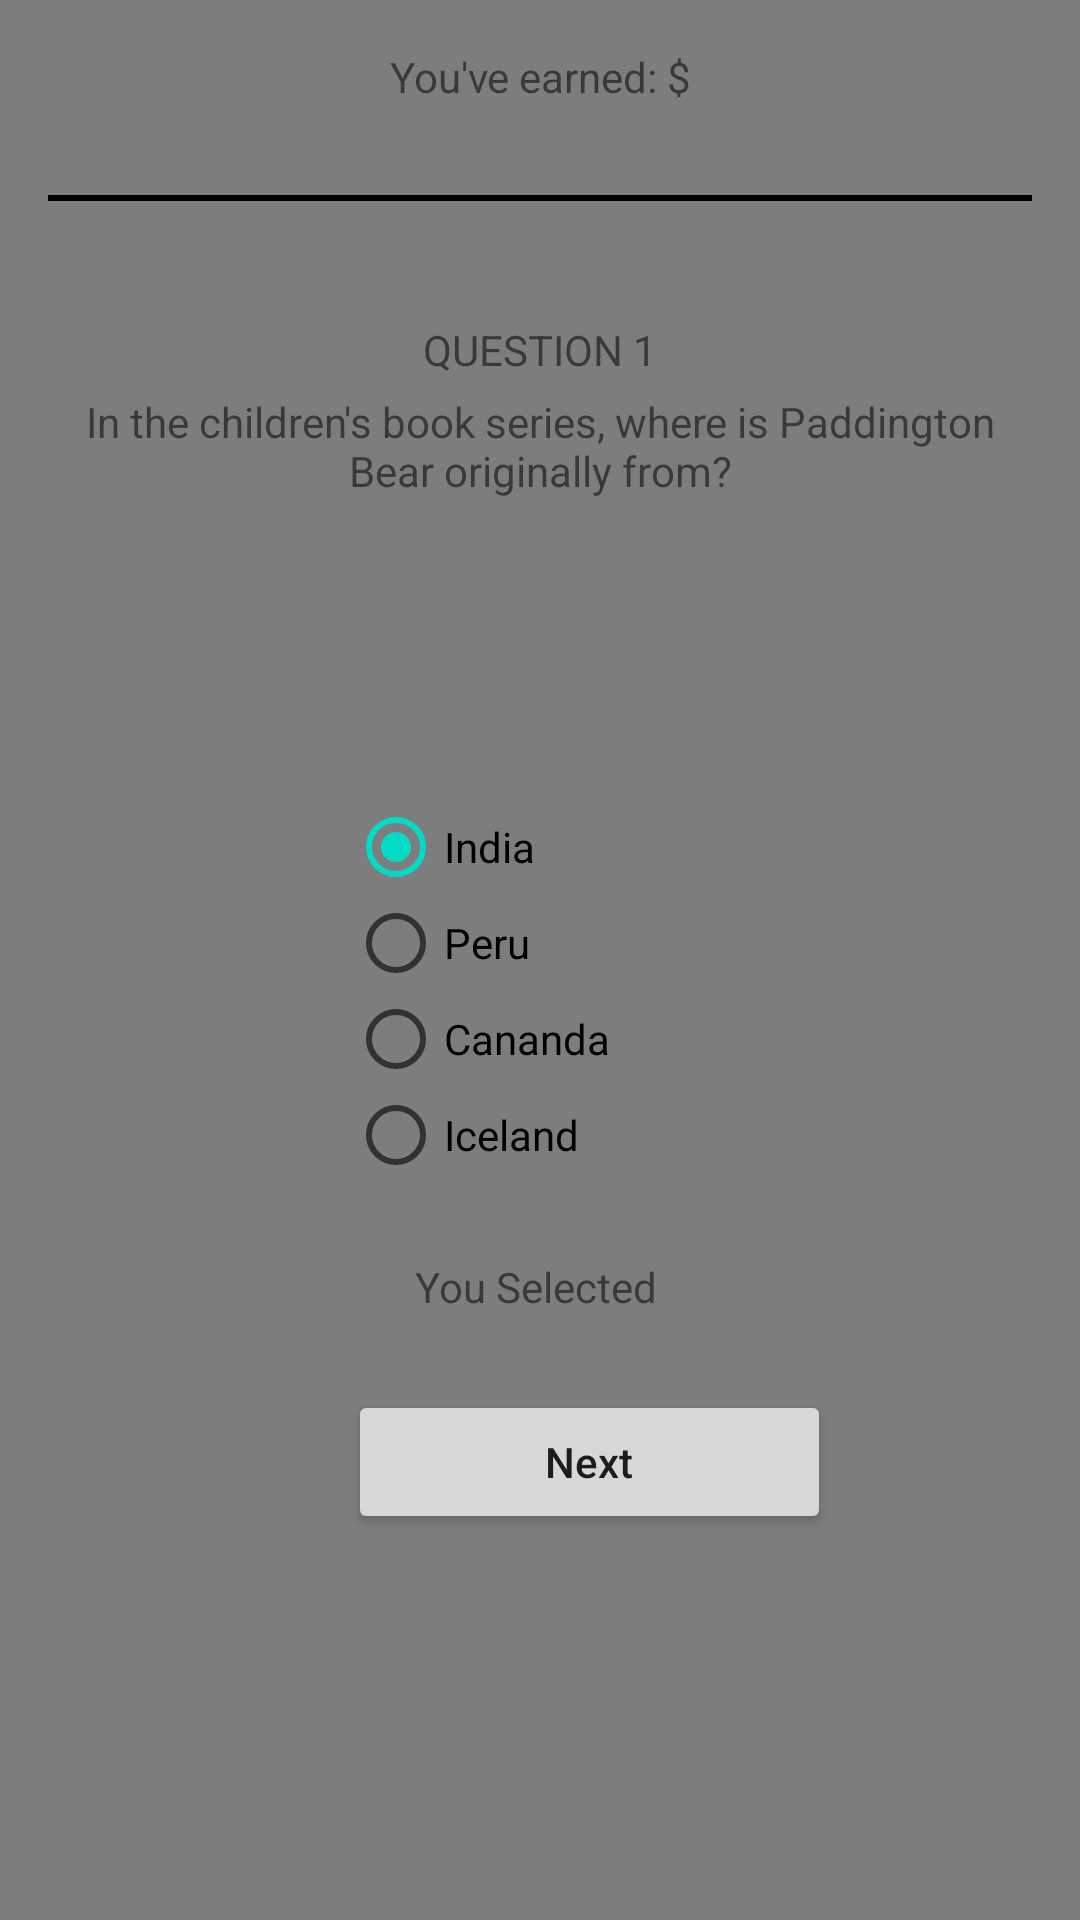

Android layout source for this screen:
<!-- AndroidManifest.xml: application theme AppTheme -->
<!-- res/layout/activity_question1.xml -->
<?xml version="1.0" encoding="utf-8"?>
<LinearLayout xmlns:app="http://schemas.android.com/apk/res-auto"
    xmlns:tools="http://schemas.android.com/tools"
    xmlns:android="http://schemas.android.com/apk/res/android"
    android:layout_width="match_parent"
    android:layout_height="match_parent"
    android:orientation="vertical"
    android:padding="16dp"
    android:background="#7D7D7D"
    app:fontFamily="sans-serif"
    tools:context=".MainActivity">

    <TextView
        android:id="@+id/Score"
        android:layout_width="match_parent"
        android:layout_height="wrap_content"
        android:gravity="center"
        android:text="You've earned: $" />

    <View
        android:id="@+id/hr"
        android:background="#000"
        android:layout_width = "match_parent"
        android:layout_height="2dp"
        android:layout_marginTop="30dp"/>

    <TextView
        android:id="@+id/textView3"
        android:layout_width="match_parent"
        android:layout_height="wrap_content"
        android:gravity="center"
        android:text="QUESTION 1"
        android:layout_marginTop="40dp"/>

    <TextView
        android:id="@+id/textView4"
        android:layout_width="match_parent"
        android:gravity="center"
        android:layout_marginTop="5dp"
        android:layout_height="wrap_content"
        android:text="In the children's book series, where is Paddington Bear originally from?" />
<RadioGroup
    android:id="@+id/radiogroup"
    android:layout_width="wrap_content"
    android:layout_height="wrap_content">

    <RadioButton
        android:id="@+id/radioButton1"
        android:layout_width="95dp"
        android:layout_height="wrap_content"
        android:layout_marginLeft="100dp"
        android:layout_marginTop="100dp"
        android:text="India"
        android:checked="true"/>

    <RadioButton
        android:id="@+id/radioButton2"
        android:layout_width="95dp"
        android:layout_height="wrap_content"
        android:layout_marginLeft="100dp"
        android:text="Peru" /> //correct answer

    <RadioButton
        android:id="@+id/radioButton3"
        android:layout_width="95dp"
        android:layout_height="wrap_content"
        android:layout_marginLeft="100dp"
        android:text="Cananda"
        />

    <RadioButton
        android:id="@+id/radioButton4"
        android:layout_width="95dp"
        android:layout_height="wrap_content"
        android:layout_marginLeft="100dp"
        android:text="Iceland" />
</RadioGroup>

    <TextView
        android:id="@+id/text_view_selected"
        android:layout_width="match_parent"
        android:layout_height="wrap_content"
        android:text="You Selected "
        android:gravity="center"
        android:layout_marginTop="25dp"
        />

    <Button
        android:id="@+id/button_apply"
        android:layout_width="161dp"
        android:layout_height="wrap_content"
        android:layout_marginLeft="100dp"
        android:layout_marginTop="25dp"
        android:gravity="center"
        android:text="Next"
        android:textAllCaps="false"/>


</LinearLayout>
<!-- resources referenced by this layout -->
<resources>
  <style name="AppTheme" parent="Theme.AppCompat.Light.NoActionBar">
          
          <item name="colorPrimary">@color/colorPrimary</item>
          <item name="colorPrimaryDark">@color/colorPrimaryDark</item>
          <item name="colorAccent">@color/colorAccent</item>
      </style>
  <!-- not gathered from this repository: default colours our renderer supplied (Android Studio template values) -->
  <color name="colorPrimary">#FF6200EE</color>
  <color name="colorPrimaryDark">#FF3700B3</color>
  <color name="colorAccent">#FF03DAC5</color>
</resources>
